5-way image classification set "dataset" from GitHub (cuong-sadboi/butterfly-classification); label vocabulary: Danaus chrysippus, Graphium agamemnon, Junonia almana, Papilio demoleus, Pieris rapae.

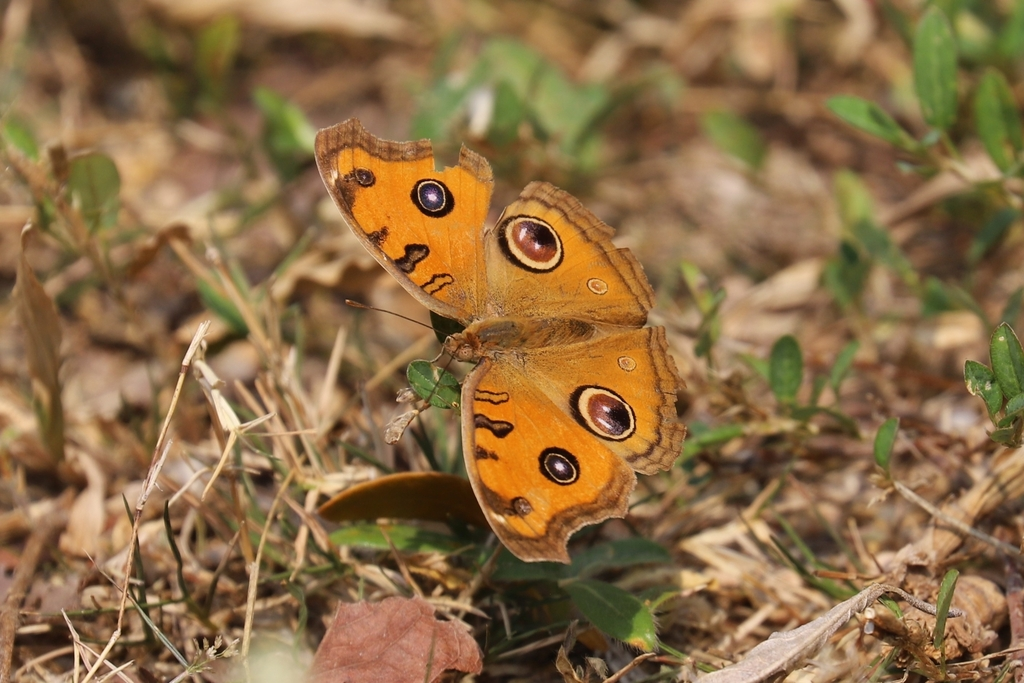
Label: Junonia almana

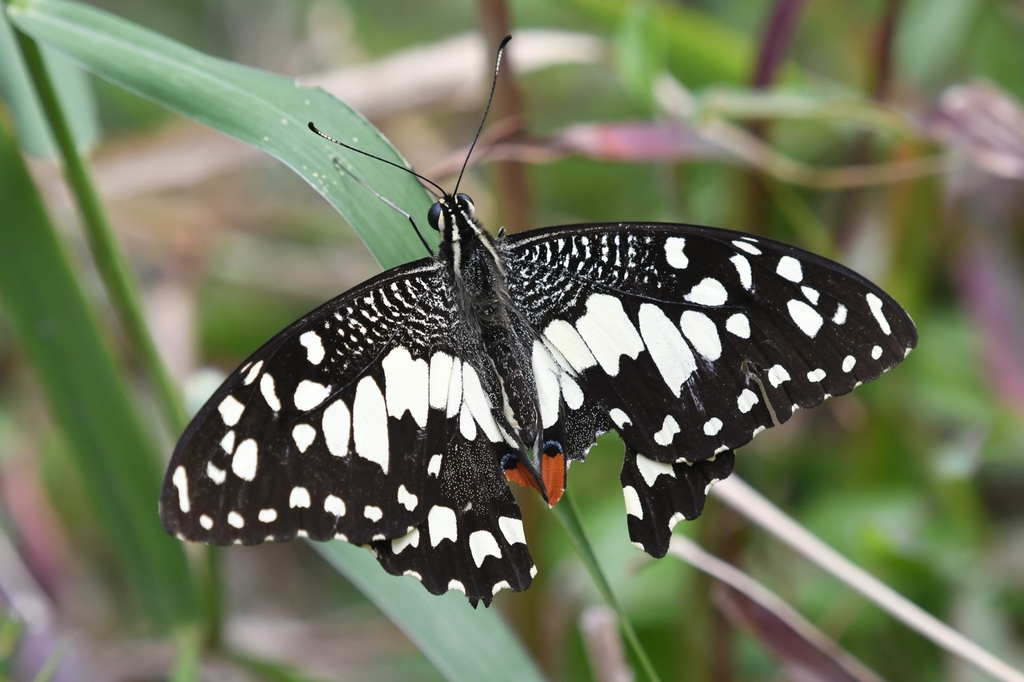
Label: Papilio demoleus

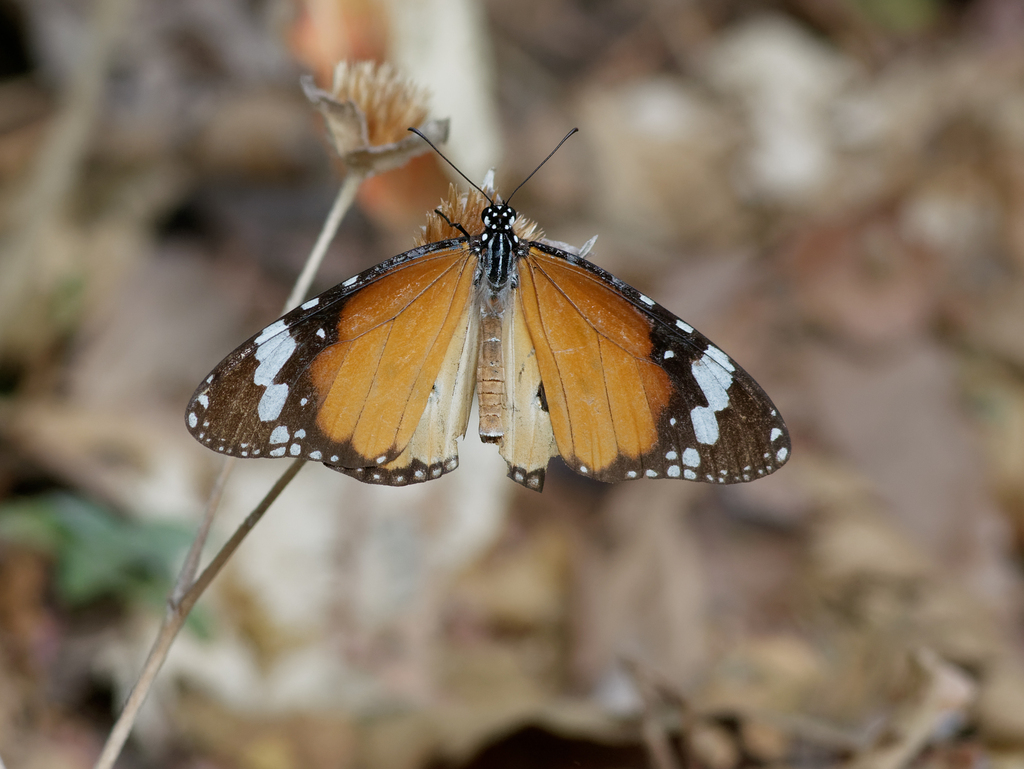
Label: Danaus chrysippus

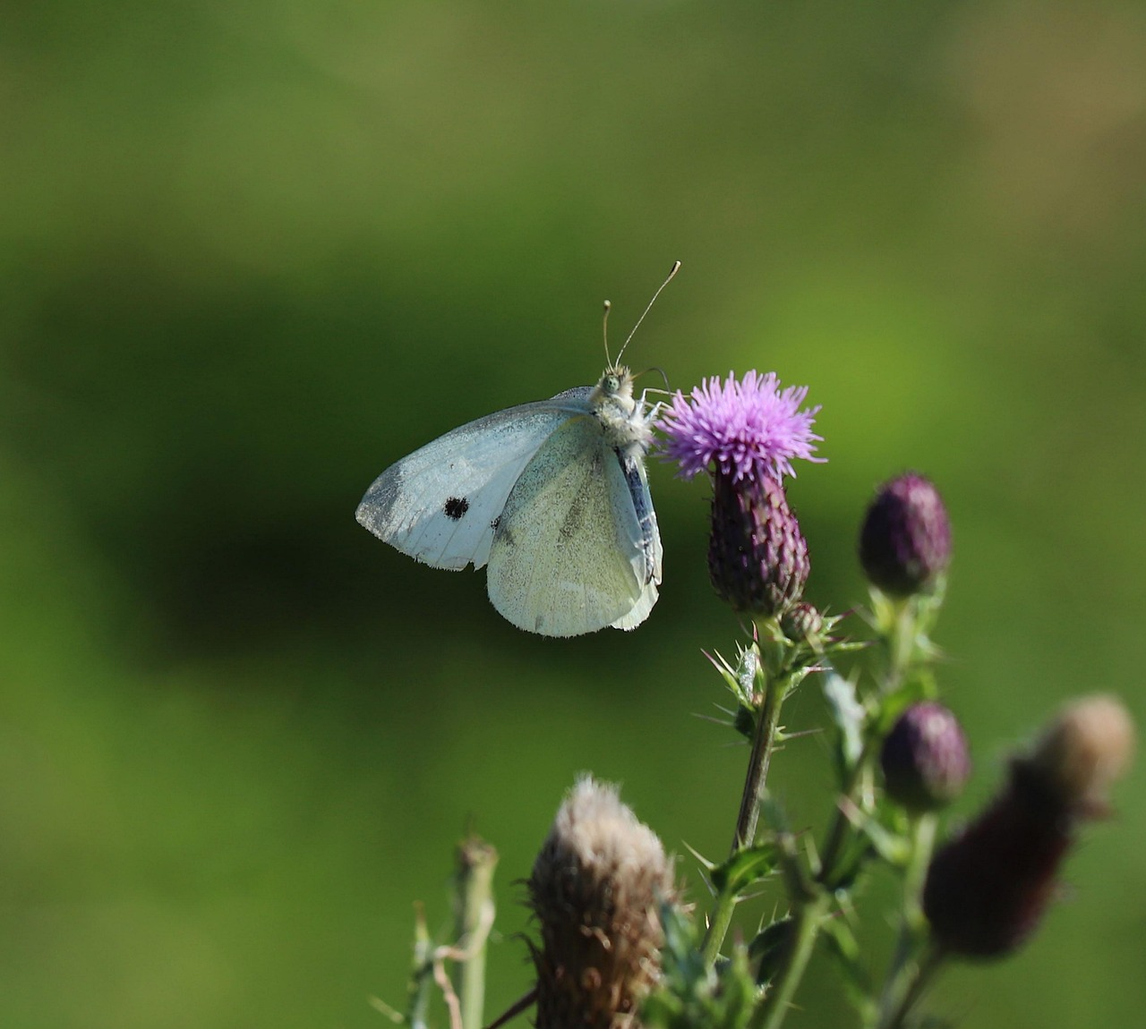
Label: Pieris rapae

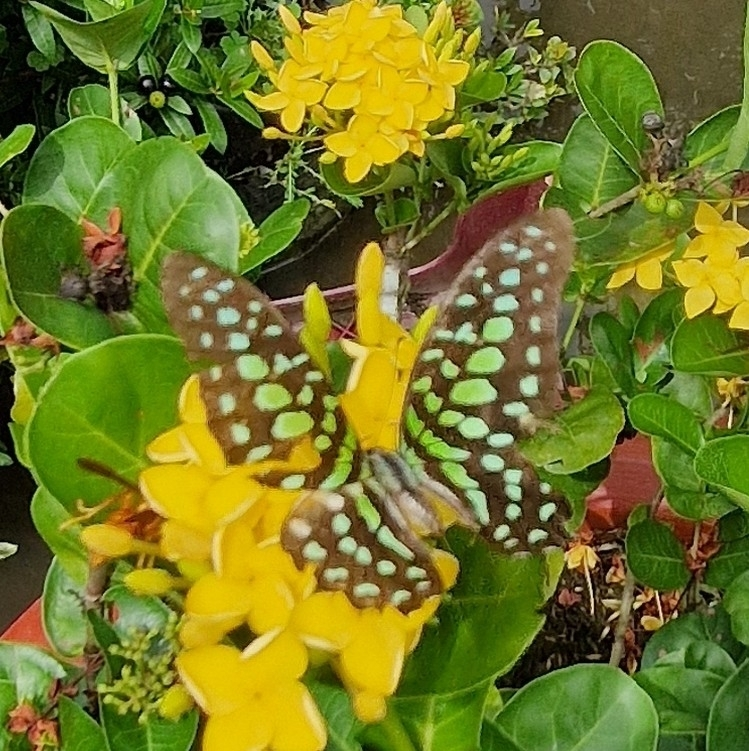
Label: Graphium agamemnon

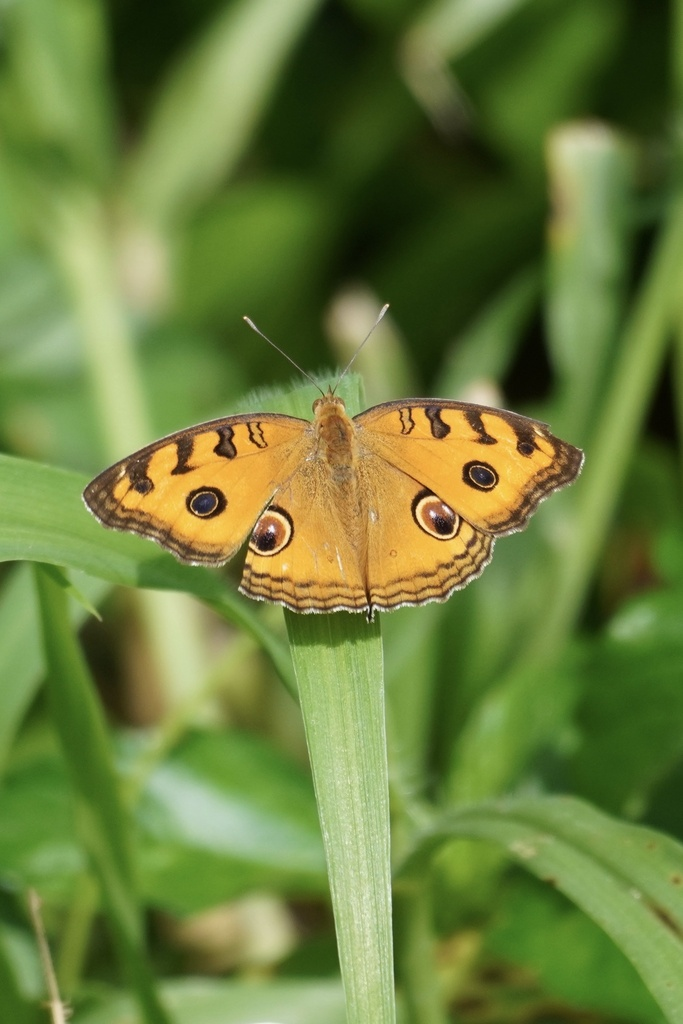
Label: Junonia almana
